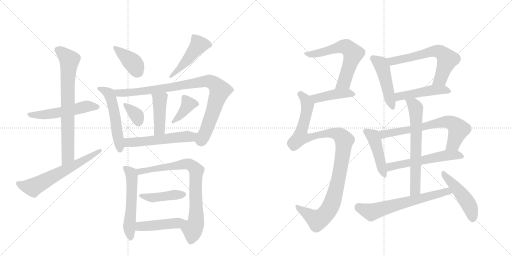
t = 0.00 s
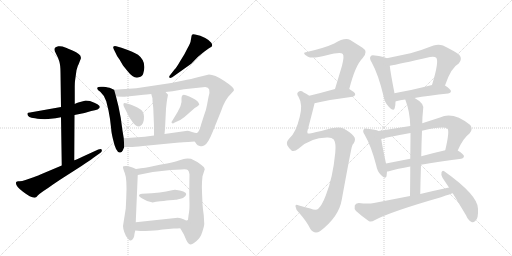
t = 3.84 s
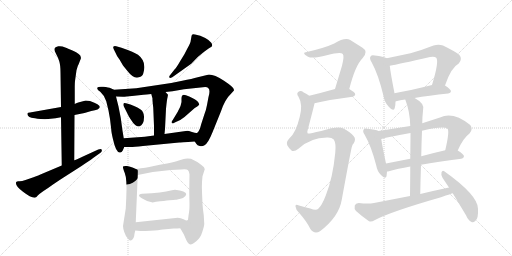
t = 7.67 s
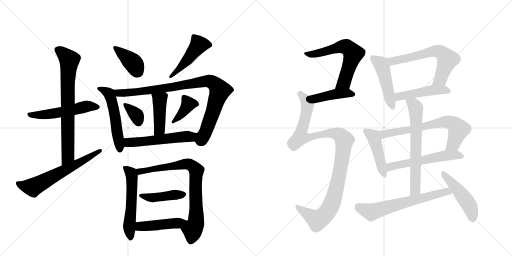
t = 11.51 s
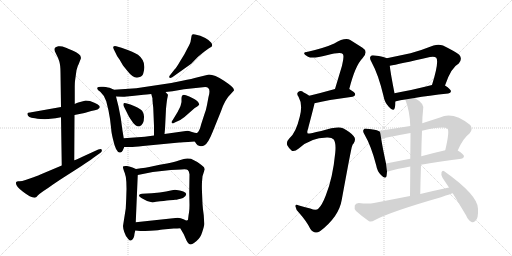
t = 15.35 s
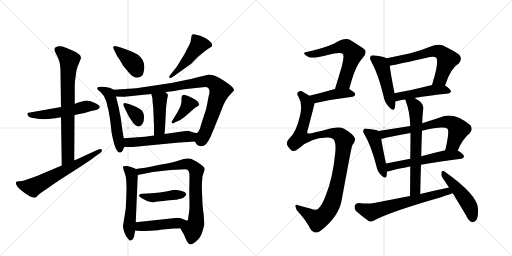
t = 19.19 s

The animated SVG that drew these frames (rendered in a browser with its animation timeline set to each time). Animation: 27 CSS @keyframes rules; one cycle of 19.19 s.

<svg version="1.1" viewBox="0 0 2048 1024" xmlns="http://www.w3.org/2000/svg">
  <g stroke="lightgray" stroke-dasharray="1,1" stroke-width="1" transform="scale(4, 4)">
    <line x1="0" y1="0" x2="256" y2="256"></line>
    <line x1="256" y1="0" x2="0" y2="256"></line>
    <line x1="128" y1="0" x2="128" y2="256"></line>
    <line x1="0" y1="128" x2="256" y2="128"></line>
    <line x1="256" y1="0" x2="512" y2="256"></line>
    <line x1="512" y1="0" x2="256" y2="256"></line>
    <line x1="384" y1="0" x2="384" y2="256"></line>
    <line x1="256" y1="128" x2="512" y2="128"></line>
  </g>
<g transform="scale(1, -1) translate(0, -850)">
   <style type="text/css">
    @keyframes keyframes0 {
      from {
       stroke: black;
       stroke-dashoffset: 534;
       stroke-width: 128;
       }
       63% {
       animation-timing-function: step-end;
       stroke: black;
       stroke-dashoffset: 0;
       stroke-width: 128;
       }
       to {
       stroke: black;
       stroke-width: 1024;
       }
       }
       #make-me-a-hanzi-animation-0 {
         animation: keyframes0 0.684570s both;
         animation-delay: 0.000000s;
         animation-timing-function: linear;
       }
    @keyframes keyframes1 {
      from {
       stroke: black;
       stroke-dashoffset: 738;
       stroke-width: 128;
       }
       71% {
       animation-timing-function: step-end;
       stroke: black;
       stroke-dashoffset: 0;
       stroke-width: 128;
       }
       to {
       stroke: black;
       stroke-width: 1024;
       }
       }
       #make-me-a-hanzi-animation-1 {
         animation: keyframes1 0.850586s both;
         animation-delay: 0.684570s;
         animation-timing-function: linear;
       }
    @keyframes keyframes2 {
      from {
       stroke: black;
       stroke-dashoffset: 624;
       stroke-width: 128;
       }
       67% {
       animation-timing-function: step-end;
       stroke: black;
       stroke-dashoffset: 0;
       stroke-width: 128;
       }
       to {
       stroke: black;
       stroke-width: 1024;
       }
       }
       #make-me-a-hanzi-animation-2 {
         animation: keyframes2 0.757812s both;
         animation-delay: 1.535156s;
         animation-timing-function: linear;
       }
    @keyframes keyframes3 {
      from {
       stroke: black;
       stroke-dashoffset: 394;
       stroke-width: 128;
       }
       56% {
       animation-timing-function: step-end;
       stroke: black;
       stroke-dashoffset: 0;
       stroke-width: 128;
       }
       to {
       stroke: black;
       stroke-width: 1024;
       }
       }
       #make-me-a-hanzi-animation-3 {
         animation: keyframes3 0.570638s both;
         animation-delay: 2.292969s;
         animation-timing-function: linear;
       }
    @keyframes keyframes4 {
      from {
       stroke: black;
       stroke-dashoffset: 468;
       stroke-width: 128;
       }
       60% {
       animation-timing-function: step-end;
       stroke: black;
       stroke-dashoffset: 0;
       stroke-width: 128;
       }
       to {
       stroke: black;
       stroke-width: 1024;
       }
       }
       #make-me-a-hanzi-animation-4 {
         animation: keyframes4 0.630859s both;
         animation-delay: 2.863607s;
         animation-timing-function: linear;
       }
    @keyframes keyframes5 {
      from {
       stroke: black;
       stroke-dashoffset: 531;
       stroke-width: 128;
       }
       63% {
       animation-timing-function: step-end;
       stroke: black;
       stroke-dashoffset: 0;
       stroke-width: 128;
       }
       to {
       stroke: black;
       stroke-width: 1024;
       }
       }
       #make-me-a-hanzi-animation-5 {
         animation: keyframes5 0.682129s both;
         animation-delay: 3.494466s;
         animation-timing-function: linear;
       }
    @keyframes keyframes6 {
      from {
       stroke: black;
       stroke-dashoffset: 918;
       stroke-width: 128;
       }
       75% {
       animation-timing-function: step-end;
       stroke: black;
       stroke-dashoffset: 0;
       stroke-width: 128;
       }
       to {
       stroke: black;
       stroke-width: 1024;
       }
       }
       #make-me-a-hanzi-animation-6 {
         animation: keyframes6 0.997070s both;
         animation-delay: 4.176595s;
         animation-timing-function: linear;
       }
    @keyframes keyframes7 {
      from {
       stroke: black;
       stroke-dashoffset: 430;
       stroke-width: 128;
       }
       58% {
       animation-timing-function: step-end;
       stroke: black;
       stroke-dashoffset: 0;
       stroke-width: 128;
       }
       to {
       stroke: black;
       stroke-width: 1024;
       }
       }
       #make-me-a-hanzi-animation-7 {
         animation: keyframes7 0.599935s both;
         animation-delay: 5.173665s;
         animation-timing-function: linear;
       }
    @keyframes keyframes8 {
      from {
       stroke: black;
       stroke-dashoffset: 350;
       stroke-width: 128;
       }
       53% {
       animation-timing-function: step-end;
       stroke: black;
       stroke-dashoffset: 0;
       stroke-width: 128;
       }
       to {
       stroke: black;
       stroke-width: 1024;
       }
       }
       #make-me-a-hanzi-animation-8 {
         animation: keyframes8 0.534831s both;
         animation-delay: 5.773600s;
         animation-timing-function: linear;
       }
    @keyframes keyframes9 {
      from {
       stroke: black;
       stroke-dashoffset: 384;
       stroke-width: 128;
       }
       56% {
       animation-timing-function: step-end;
       stroke: black;
       stroke-dashoffset: 0;
       stroke-width: 128;
       }
       to {
       stroke: black;
       stroke-width: 1024;
       }
       }
       #make-me-a-hanzi-animation-9 {
         animation: keyframes9 0.562500s both;
         animation-delay: 6.308431s;
         animation-timing-function: linear;
       }
    @keyframes keyframes10 {
      from {
       stroke: black;
       stroke-dashoffset: 546;
       stroke-width: 128;
       }
       64% {
       animation-timing-function: step-end;
       stroke: black;
       stroke-dashoffset: 0;
       stroke-width: 128;
       }
       to {
       stroke: black;
       stroke-width: 1024;
       }
       }
       #make-me-a-hanzi-animation-10 {
         animation: keyframes10 0.694336s both;
         animation-delay: 6.870931s;
         animation-timing-function: linear;
       }
    @keyframes keyframes11 {
      from {
       stroke: black;
       stroke-dashoffset: 552;
       stroke-width: 128;
       }
       64% {
       animation-timing-function: step-end;
       stroke: black;
       stroke-dashoffset: 0;
       stroke-width: 128;
       }
       to {
       stroke: black;
       stroke-width: 1024;
       }
       }
       #make-me-a-hanzi-animation-11 {
         animation: keyframes11 0.699219s both;
         animation-delay: 7.565267s;
         animation-timing-function: linear;
       }
    @keyframes keyframes12 {
      from {
       stroke: black;
       stroke-dashoffset: 788;
       stroke-width: 128;
       }
       72% {
       animation-timing-function: step-end;
       stroke: black;
       stroke-dashoffset: 0;
       stroke-width: 128;
       }
       to {
       stroke: black;
       stroke-width: 1024;
       }
       }
       #make-me-a-hanzi-animation-12 {
         animation: keyframes12 0.891276s both;
         animation-delay: 8.264486s;
         animation-timing-function: linear;
       }
    @keyframes keyframes13 {
      from {
       stroke: black;
       stroke-dashoffset: 430;
       stroke-width: 128;
       }
       58% {
       animation-timing-function: step-end;
       stroke: black;
       stroke-dashoffset: 0;
       stroke-width: 128;
       }
       to {
       stroke: black;
       stroke-width: 1024;
       }
       }
       #make-me-a-hanzi-animation-13 {
         animation: keyframes13 0.599935s both;
         animation-delay: 9.155762s;
         animation-timing-function: linear;
       }
    @keyframes keyframes14 {
      from {
       stroke: black;
       stroke-dashoffset: 455;
       stroke-width: 128;
       }
       60% {
       animation-timing-function: step-end;
       stroke: black;
       stroke-dashoffset: 0;
       stroke-width: 128;
       }
       to {
       stroke: black;
       stroke-width: 1024;
       }
       }
       #make-me-a-hanzi-animation-14 {
         animation: keyframes14 0.620280s both;
         animation-delay: 9.755697s;
         animation-timing-function: linear;
       }
    @keyframes keyframes15 {
      from {
       stroke: black;
       stroke-dashoffset: 617;
       stroke-width: 128;
       }
       67% {
       animation-timing-function: step-end;
       stroke: black;
       stroke-dashoffset: 0;
       stroke-width: 128;
       }
       to {
       stroke: black;
       stroke-width: 1024;
       }
       }
       #make-me-a-hanzi-animation-15 {
         animation: keyframes15 0.752116s both;
         animation-delay: 10.375977s;
         animation-timing-function: linear;
       }
    @keyframes keyframes16 {
      from {
       stroke: black;
       stroke-dashoffset: 426;
       stroke-width: 128;
       }
       58% {
       animation-timing-function: step-end;
       stroke: black;
       stroke-dashoffset: 0;
       stroke-width: 128;
       }
       to {
       stroke: black;
       stroke-width: 1024;
       }
       }
       #make-me-a-hanzi-animation-16 {
         animation: keyframes16 0.596680s both;
         animation-delay: 11.128092s;
         animation-timing-function: linear;
       }
    @keyframes keyframes17 {
      from {
       stroke: black;
       stroke-dashoffset: 1069;
       stroke-width: 128;
       }
       78% {
       animation-timing-function: step-end;
       stroke: black;
       stroke-dashoffset: 0;
       stroke-width: 128;
       }
       to {
       stroke: black;
       stroke-width: 1024;
       }
       }
       #make-me-a-hanzi-animation-17 {
         animation: keyframes17 1.119954s both;
         animation-delay: 11.724772s;
         animation-timing-function: linear;
       }
    @keyframes keyframes18 {
      from {
       stroke: black;
       stroke-dashoffset: 471;
       stroke-width: 128;
       }
       61% {
       animation-timing-function: step-end;
       stroke: black;
       stroke-dashoffset: 0;
       stroke-width: 128;
       }
       to {
       stroke: black;
       stroke-width: 1024;
       }
       }
       #make-me-a-hanzi-animation-18 {
         animation: keyframes18 0.633301s both;
         animation-delay: 12.844727s;
         animation-timing-function: linear;
       }
    @keyframes keyframes19 {
      from {
       stroke: black;
       stroke-dashoffset: 621;
       stroke-width: 128;
       }
       67% {
       animation-timing-function: step-end;
       stroke: black;
       stroke-dashoffset: 0;
       stroke-width: 128;
       }
       to {
       stroke: black;
       stroke-width: 1024;
       }
       }
       #make-me-a-hanzi-animation-19 {
         animation: keyframes19 0.755371s both;
         animation-delay: 13.478027s;
         animation-timing-function: linear;
       }
    @keyframes keyframes20 {
      from {
       stroke: black;
       stroke-dashoffset: 472;
       stroke-width: 128;
       }
       61% {
       animation-timing-function: step-end;
       stroke: black;
       stroke-dashoffset: 0;
       stroke-width: 128;
       }
       to {
       stroke: black;
       stroke-width: 1024;
       }
       }
       #make-me-a-hanzi-animation-20 {
         animation: keyframes20 0.634115s both;
         animation-delay: 14.233398s;
         animation-timing-function: linear;
       }
    @keyframes keyframes21 {
      from {
       stroke: black;
       stroke-dashoffset: 451;
       stroke-width: 128;
       }
       59% {
       animation-timing-function: step-end;
       stroke: black;
       stroke-dashoffset: 0;
       stroke-width: 128;
       }
       to {
       stroke: black;
       stroke-width: 1024;
       }
       }
       #make-me-a-hanzi-animation-21 {
         animation: keyframes21 0.617025s both;
         animation-delay: 14.867513s;
         animation-timing-function: linear;
       }
    @keyframes keyframes22 {
      from {
       stroke: black;
       stroke-dashoffset: 678;
       stroke-width: 128;
       }
       69% {
       animation-timing-function: step-end;
       stroke: black;
       stroke-dashoffset: 0;
       stroke-width: 128;
       }
       to {
       stroke: black;
       stroke-width: 1024;
       }
       }
       #make-me-a-hanzi-animation-22 {
         animation: keyframes22 0.801758s both;
         animation-delay: 15.484538s;
         animation-timing-function: linear;
       }
    @keyframes keyframes23 {
      from {
       stroke: black;
       stroke-dashoffset: 563;
       stroke-width: 128;
       }
       65% {
       animation-timing-function: step-end;
       stroke: black;
       stroke-dashoffset: 0;
       stroke-width: 128;
       }
       to {
       stroke: black;
       stroke-width: 1024;
       }
       }
       #make-me-a-hanzi-animation-23 {
         animation: keyframes23 0.708171s both;
         animation-delay: 16.286296s;
         animation-timing-function: linear;
       }
    @keyframes keyframes24 {
      from {
       stroke: black;
       stroke-dashoffset: 652;
       stroke-width: 128;
       }
       68% {
       animation-timing-function: step-end;
       stroke: black;
       stroke-dashoffset: 0;
       stroke-width: 128;
       }
       to {
       stroke: black;
       stroke-width: 1024;
       }
       }
       #make-me-a-hanzi-animation-24 {
         animation: keyframes24 0.780599s both;
         animation-delay: 16.994466s;
         animation-timing-function: linear;
       }
    @keyframes keyframes25 {
      from {
       stroke: black;
       stroke-dashoffset: 644;
       stroke-width: 128;
       }
       68% {
       animation-timing-function: step-end;
       stroke: black;
       stroke-dashoffset: 0;
       stroke-width: 128;
       }
       to {
       stroke: black;
       stroke-width: 1024;
       }
       }
       #make-me-a-hanzi-animation-25 {
         animation: keyframes25 0.774089s both;
         animation-delay: 17.775065s;
         animation-timing-function: linear;
       }
    @keyframes keyframes26 {
      from {
       stroke: black;
       stroke-dashoffset: 473;
       stroke-width: 128;
       }
       61% {
       animation-timing-function: step-end;
       stroke: black;
       stroke-dashoffset: 0;
       stroke-width: 128;
       }
       to {
       stroke: black;
       stroke-width: 1024;
       }
       }
       #make-me-a-hanzi-animation-26 {
         animation: keyframes26 0.634928s both;
         animation-delay: 18.549154s;
         animation-timing-function: linear;
       }
</style>
<path d="M 343 448 L 313 440 Q 304 438 299 434 L 244 422 L 120 400 Q 111 399 110 397 Q 109 393 112 387 Q 116 381 126 379 Q 136 377 162 374 Q 181 373 193 374 L 222 377 L 244 381 L 298 390 L 338 398 L 365 406 Q 398 411 399 422 Q 400 432 360 446 L 343 448 Z" fill="lightgray"></path> 
<path d="M 299 434 L 299 503 Q 299 518 300 526 L 306 569 L 309 579 Q 311 587 315 594 L 321 610 Q 325 616 323 622 Q 323 634 290 648 Q 258 662 250 664 Q 243 666 233 665 Q 223 663 220 659 Q 217 655 218 650 Q 219 645 220 643 Q 222 640 223 637 L 228 627 Q 232 620 237 605 Q 242 589 242 560 L 244 422 L 244 381 L 247 188 C 247 158 297 179 297 209 L 298 390 L 299 434 Z" fill="lightgray"></path> 
<path d="M 247 188 L 164 153 Q 157 149 134 141 L 102 130 Q 85 124 76 125 Q 68 126 65 122 Q 58 109 92 83 Q 127 56 142 60 Q 145 61 151 68 Q 158 75 174 86 Q 190 96 212 112 Q 235 128 262 145 L 326 186 Q 372 217 378 222 L 402 239 Q 409 244 407 251 Q 405 257 393 252 L 334 225 Q 301 210 297 209 L 247 188 Z" fill="lightgray"></path> 
<path d="M 486 659 L 465 665 Q 457 667 454 664 Q 451 661 455 653 L 465 633 Q 465 630 478 612 L 492 588 L 509 567 Q 535 533 556 541 Q 569 543 573 556 Q 588 604 552 631 Q 538 641 486 659 Z" fill="lightgray"></path> 
<path d="M 698 572 L 680 549 Q 675 543 678 540 Q 679 535 689 541 L 765 595 L 791 622 Q 813 642 836 657 L 846 663 Q 852 668 845 679 Q 838 689 821 698 L 801 707 L 780 712 Q 766 716 766 705 L 763 688 Q 763 680 750 657 L 737 632 L 721 606 Q 707 581 698 572 Z" fill="lightgray"></path> 
<path d="M 456 491 L 443 497 Q 435 501 413 503 Q 392 505 389 499 Q 387 491 401 483 Q 418 468 425 445 L 434 408 L 440 374 L 445 332 Q 445 322 452 293 Q 464 238 480 240 Q 486 239 491 248 L 497 262 L 495 297 L 490 327 Q 484 381 474 424 L 464 464 C 457 490 457 490 456 491 Z" fill="lightgray"></path> 
<path d="M 779 284 L 785 275 Q 789 268 799 266 Q 809 263 818 269 Q 832 276 850 321 L 884 405 Q 900 453 924 475 L 934 486 Q 937 488 935 493 Q 935 501 896 527 Q 858 552 836 552 L 791 541 Q 769 535 729 527 L 685 518 L 545 497 L 456 491 C 426 489 434 465 464 464 L 492 463 Q 503 463 528 466 L 574 471 Q 584 471 605 474 L 662 482 L 690 485 L 736 493 L 821 502 Q 846 502 834 462 L 828 430 Q 825 412 817 391 L 805 354 Q 797 321 787 318 C 770 295 770 295 779 284 Z" fill="lightgray"></path> 
<path d="M 605 474 L 610 456 Q 609 453 613 419 L 616 346 L 616 308 C 616 278 655 284 658 314 L 660 334 L 664 415 Q 668 455 670 460 L 672 471 L 662 482 C 642 504 597 503 605 474 Z" fill="lightgray"></path> 
<path d="M 495 425 L 514 387 Q 518 379 526 368 Q 540 344 557 344 Q 577 350 576 384 Q 575 396 572 400 Q 569 413 534 427 Q 499 441 495 437 Q 492 432 495 425 Z" fill="lightgray"></path> 
<path d="M 711 403 L 691 370 Q 683 360 688 358 Q 690 354 699 360 L 721 370 L 738 382 L 779 418 L 789 424 L 797 431 Q 797 434 793 441 Q 789 447 783 450 Q 780 453 757 464 Q 734 474 730 469 Q 726 464 726 458 L 726 442 Q 723 426 718 417 Q 713 408 711 403 Z" fill="lightgray"></path> 
<path d="M 497 262 L 522 262 Q 534 262 572 266 L 717 280 Q 718 280 779 284 C 809 286 817 315 787 318 Q 783 317 768 322 Q 753 327 750 327 L 658 314 L 616 308 L 579 303 L 495 297 C 465 295 467 262 497 262 Z" fill="lightgray"></path> 
<path d="M 505 58 L 503 16 L 492 -54 Q 492 -62 497 -78 Q 502 -95 513 -106 Q 519 -114 524 -112 Q 537 -105 538 -85 L 541 -72 L 543 -39 L 551 150 C 552 171 552 171 544 174 L 530 180 Q 522 184 508 186 Q 495 187 492 184 Q 490 181 499 158 Q 509 134 505 58 Z" fill="lightgray"></path> 
<path d="M 721 -63 L 735 -87 L 746 -112 Q 754 -128 763 -128 Q 768 -128 785 -115 Q 802 -102 809 -78 Q 817 -54 817 -46 L 815 -11 Q 811 16 810 34 L 808 82 Q 807 104 808 122 L 810 145 L 819 173 L 816 181 Q 809 188 803 192 Q 790 203 764 215 Q 745 218 735 214 L 715 208 Q 699 202 668 196 Q 638 191 611 185 Q 585 179 544 174 C 514 170 522 144 551 150 L 611 162 L 683 170 L 725 172 Q 747 174 751 170 Q 756 166 758 153 L 757 83 L 758 30 Q 758 10 756 0 Q 754 -11 753 -21 Q 753 -31 749 -32 C 741 -61 708 -41 721 -63 Z" fill="lightgray"></path> 
<path d="M 700 91 Q 695 91 683 88 Q 652 79 568 75 Q 557 75 556 69 Q 556 62 573 54 Q 591 42 607 41 Q 609 39 624 43 Q 693 51 701 51 Q 710 51 732 58 Q 744 63 745 74 Q 744 85 700 91 Z" fill="lightgray"></path> 
<path d="M 541 -72 L 561 -74 Q 566 -75 601 -73 Q 637 -71 651 -68 L 695 -64 Q 709 -64 721 -63 C 751 -61 779 -37 749 -32 Q 745 -33 734 -27 Q 723 -21 711 -21 L 543 -39 C 513 -42 511 -69 541 -72 Z" fill="lightgray"></path> 
<path d="M 1397 494 Q 1421 588 1450 617 Q 1475 644 1450 659 L 1401 690 Q 1380 702 1337 676 Q 1298 658 1227 642 Q 1215 642 1217 635 Q 1218 631 1232 623 Q 1250 614 1307 629 Q 1364 645 1371 634 Q 1378 627 1368 587 L 1340 494 C 1331 465 1389 465 1397 494 Z" fill="lightgray"></path> 
<path d="M 1258 437 Q 1307 450 1410 463 Q 1420 464 1421 473 Q 1421 480 1397 494 C 1379 505 1369 502 1340 494 Q 1283 478 1237 467 C 1208 460 1229 430 1258 437 Z" fill="lightgray"></path> 
<path d="M 1308 300 Q 1327 301 1335 292 Q 1345 277 1341 239 Q 1331 136 1303 68 Q 1288 29 1274 16 Q 1265 6 1241 16 Q 1216 23 1196 28 Q 1180 35 1182 24 Q 1183 11 1197 -2 Q 1227 -36 1241 -65 Q 1257 -89 1280 -75 Q 1356 -17 1367 51 Q 1406 264 1408 264 Q 1409 271 1415 277 Q 1425 295 1415 305 Q 1403 321 1372 337 Q 1351 346 1285 326 Q 1234 314 1231 316 Q 1227 320 1231 331 Q 1258 433 1258 437 C 1262 452 1262 452 1237 467 Q 1227 474 1215 480 Q 1203 490 1194 483 Q 1184 477 1194 463 Q 1212 432 1199 383 Q 1184 319 1157 296 Q 1144 283 1149 269 Q 1156 256 1166 248 Q 1176 241 1195 256 Q 1241 299 1308 300 Z" fill="lightgray"></path> 
<path d="M 1547 617 Q 1535 624 1499 628 Q 1486 631 1483 625 Q 1476 618 1486 602 Q 1514 551 1534 466 Q 1538 441 1555 423 Q 1574 401 1579 418 Q 1582 428 1582 444 L 1578 477 Q 1562 559 1559 587 C 1556 613 1556 613 1547 617 Z" fill="lightgray"></path> 
<path d="M 1780 508 Q 1804 580 1835 596 Q 1851 614 1837 631 Q 1821 644 1772 668 Q 1754 675 1734 668 Q 1686 649 1642 637 L 1547 617 C 1518 611 1530 581 1559 587 Q 1593 593 1720 622 Q 1738 626 1745 619 Q 1757 604 1728 510 C 1719 481 1770 480 1780 508 Z" fill="lightgray"></path> 
<path d="M 1658 458 Q 1713 468 1793 476 Q 1803 477 1804 485 Q 1804 492 1780 508 C 1764 519 1757 517 1728 510 Q 1646 489 1578 477 C 1548 472 1553 435 1582 444 Q 1581 445 1584 445 Q 1600 449 1621 452 L 1658 458 Z" fill="lightgray"></path> 
<path d="M 1514 326 Q 1504 332 1469 335 Q 1457 338 1455 332 Q 1449 326 1458 312 Q 1485 266 1505 188 Q 1509 164 1524 150 Q 1542 131 1546 145 Q 1547 152 1548 164 L 1544 196 Q 1529 266 1525 294 C 1521 323 1521 323 1514 326 Z" fill="lightgray"></path> 
<path d="M 1641 346 L 1514 326 C 1484 321 1496 287 1525 294 Q 1532 295 1543 299 Q 1591 309 1642 318 L 1688 327 Q 1775 348 1790 335 Q 1799 326 1781 249 C 1774 220 1819 221 1831 248 Q 1852 297 1878 316 Q 1894 332 1881 350 Q 1812 405 1760 380 L 1689 357 L 1641 346 Z" fill="lightgray"></path> 
<path d="M 1548 164 Q 1551 164 1556 165 Q 1590 175 1641 184 L 1684 191 Q 1751 204 1845 215 Q 1855 216 1856 225 Q 1856 232 1831 248 C 1817 257 1810 256 1781 249 Q 1729 237 1685 225 L 1641 215 L 1544 196 C 1515 190 1518 159 1548 164 Z" fill="lightgray"></path> 
<path d="M 1621 452 Q 1640 403 1641 346 L 1642 318 Q 1642 279 1641 215 L 1641 184 Q 1641 133 1640 66 C 1640 36 1680 44 1681 74 Q 1682 135 1684 191 L 1685 225 Q 1686 279 1688 327 L 1689 357 Q 1689 381 1692 407 Q 1702 435 1660 457 Q 1659 458 1658 458 C 1632 473 1611 480 1621 452 Z" fill="lightgray"></path> 
<path d="M 1640 66 L 1496 38 Q 1472 34 1435 38 Q 1422 37 1419 28 Q 1416 15 1424 6 Q 1445 -13 1476 -35 Q 1486 -39 1498 -31 Q 1561 3 1764 61 Q 1807 76 1811 77 C 1840 86 1825 106 1796 100 Q 1739 88 1681 74 L 1640 66 Z" fill="lightgray"></path> 
<path d="M 1811 77 L 1864 -11 Q 1873 -32 1886 -38 Q 1893 -41 1901 -34 Q 1914 -25 1912 15 Q 1912 69 1777 165 Q 1770 171 1766 161 Q 1763 149 1770 139 L 1796 100 L 1811 77 Z" fill="lightgray"></path> 
      <clipPath id="make-me-a-hanzi-clip-0">
      <path d="M 343 448 L 313 440 Q 304 438 299 434 L 244 422 L 120 400 Q 111 399 110 397 Q 109 393 112 387 Q 116 381 126 379 Q 136 377 162 374 Q 181 373 193 374 L 222 377 L 244 381 L 298 390 L 338 398 L 365 406 Q 398 411 399 422 Q 400 432 360 446 L 343 448 Z" fill="lightgray"></path>
      </clipPath>
      <path clip-path="url(#make-me-a-hanzi-clip-0)" d="M 117 393 L 171 390 L 288 409 L 345 425 L 391 422 " fill="none" id="make-me-a-hanzi-animation-0" stroke-dasharray="406 812" stroke-linecap="round"></path>

      <clipPath id="make-me-a-hanzi-clip-1">
      <path d="M 299 434 L 299 503 Q 299 518 300 526 L 306 569 L 309 579 Q 311 587 315 594 L 321 610 Q 325 616 323 622 Q 323 634 290 648 Q 258 662 250 664 Q 243 666 233 665 Q 223 663 220 659 Q 217 655 218 650 Q 219 645 220 643 Q 222 640 223 637 L 228 627 Q 232 620 237 605 Q 242 589 242 560 L 244 422 L 244 381 L 247 188 C 247 158 297 179 297 209 L 298 390 L 299 434 Z" fill="lightgray"></path>
      </clipPath>
      <path clip-path="url(#make-me-a-hanzi-clip-1)" d="M 231 652 L 277 608 L 270 507 L 272 232 L 251 195 " fill="none" id="make-me-a-hanzi-animation-1" stroke-dasharray="610 1220" stroke-linecap="round"></path>

      <clipPath id="make-me-a-hanzi-clip-2">
      <path d="M 247 188 L 164 153 Q 157 149 134 141 L 102 130 Q 85 124 76 125 Q 68 126 65 122 Q 58 109 92 83 Q 127 56 142 60 Q 145 61 151 68 Q 158 75 174 86 Q 190 96 212 112 Q 235 128 262 145 L 326 186 Q 372 217 378 222 L 402 239 Q 409 244 407 251 Q 405 257 393 252 L 334 225 Q 301 210 297 209 L 247 188 Z" fill="lightgray"></path>
      </clipPath>
      <path clip-path="url(#make-me-a-hanzi-clip-2)" d="M 72 117 L 95 105 L 130 101 L 329 204 L 400 247 " fill="none" id="make-me-a-hanzi-animation-2" stroke-dasharray="496 992" stroke-linecap="round"></path>

      <clipPath id="make-me-a-hanzi-clip-3">
      <path d="M 486 659 L 465 665 Q 457 667 454 664 Q 451 661 455 653 L 465 633 Q 465 630 478 612 L 492 588 L 509 567 Q 535 533 556 541 Q 569 543 573 556 Q 588 604 552 631 Q 538 641 486 659 Z" fill="lightgray"></path>
      </clipPath>
      <path clip-path="url(#make-me-a-hanzi-clip-3)" d="M 460 659 L 537 593 L 554 561 " fill="none" id="make-me-a-hanzi-animation-3" stroke-dasharray="266 532" stroke-linecap="round"></path>

      <clipPath id="make-me-a-hanzi-clip-4">
      <path d="M 698 572 L 680 549 Q 675 543 678 540 Q 679 535 689 541 L 765 595 L 791 622 Q 813 642 836 657 L 846 663 Q 852 668 845 679 Q 838 689 821 698 L 801 707 L 780 712 Q 766 716 766 705 L 763 688 Q 763 680 750 657 L 737 632 L 721 606 Q 707 581 698 572 Z" fill="lightgray"></path>
      </clipPath>
      <path clip-path="url(#make-me-a-hanzi-clip-4)" d="M 837 670 L 795 671 L 726 583 L 683 544 " fill="none" id="make-me-a-hanzi-animation-4" stroke-dasharray="340 680" stroke-linecap="round"></path>

      <clipPath id="make-me-a-hanzi-clip-5">
      <path d="M 456 491 L 443 497 Q 435 501 413 503 Q 392 505 389 499 Q 387 491 401 483 Q 418 468 425 445 L 434 408 L 440 374 L 445 332 Q 445 322 452 293 Q 464 238 480 240 Q 486 239 491 248 L 497 262 L 495 297 L 490 327 Q 484 381 474 424 L 464 464 C 457 490 457 490 456 491 Z" fill="lightgray"></path>
      </clipPath>
      <path clip-path="url(#make-me-a-hanzi-clip-5)" d="M 395 496 L 437 475 L 446 452 L 480 252 " fill="none" id="make-me-a-hanzi-animation-5" stroke-dasharray="403 806" stroke-linecap="round"></path>

      <clipPath id="make-me-a-hanzi-clip-6">
      <path d="M 779 284 L 785 275 Q 789 268 799 266 Q 809 263 818 269 Q 832 276 850 321 L 884 405 Q 900 453 924 475 L 934 486 Q 937 488 935 493 Q 935 501 896 527 Q 858 552 836 552 L 791 541 Q 769 535 729 527 L 685 518 L 545 497 L 456 491 C 426 489 434 465 464 464 L 492 463 Q 503 463 528 466 L 574 471 Q 584 471 605 474 L 662 482 L 690 485 L 736 493 L 821 502 Q 846 502 834 462 L 828 430 Q 825 412 817 391 L 805 354 Q 797 321 787 318 C 770 295 770 295 779 284 Z" fill="lightgray"></path>
      </clipPath>
      <path clip-path="url(#make-me-a-hanzi-clip-6)" d="M 464 486 L 475 478 L 519 479 L 819 525 L 851 520 L 880 488 L 823 321 L 804 288 L 793 287 " fill="none" id="make-me-a-hanzi-animation-6" stroke-dasharray="790 1580" stroke-linecap="round"></path>

      <clipPath id="make-me-a-hanzi-clip-7">
      <path d="M 605 474 L 610 456 Q 609 453 613 419 L 616 346 L 616 308 C 616 278 655 284 658 314 L 660 334 L 664 415 Q 668 455 670 460 L 672 471 L 662 482 C 642 504 597 503 605 474 Z" fill="lightgray"></path>
      </clipPath>
      <path clip-path="url(#make-me-a-hanzi-clip-7)" d="M 613 471 L 639 447 L 638 333 L 622 314 " fill="none" id="make-me-a-hanzi-animation-7" stroke-dasharray="302 604" stroke-linecap="round"></path>

      <clipPath id="make-me-a-hanzi-clip-8">
      <path d="M 495 425 L 514 387 Q 518 379 526 368 Q 540 344 557 344 Q 577 350 576 384 Q 575 396 572 400 Q 569 413 534 427 Q 499 441 495 437 Q 492 432 495 425 Z" fill="lightgray"></path>
      </clipPath>
      <path clip-path="url(#make-me-a-hanzi-clip-8)" d="M 499 431 L 546 389 L 555 359 " fill="none" id="make-me-a-hanzi-animation-8" stroke-dasharray="222 444" stroke-linecap="round"></path>

      <clipPath id="make-me-a-hanzi-clip-9">
      <path d="M 711 403 L 691 370 Q 683 360 688 358 Q 690 354 699 360 L 721 370 L 738 382 L 779 418 L 789 424 L 797 431 Q 797 434 793 441 Q 789 447 783 450 Q 780 453 757 464 Q 734 474 730 469 Q 726 464 726 458 L 726 442 Q 723 426 718 417 Q 713 408 711 403 Z" fill="lightgray"></path>
      </clipPath>
      <path clip-path="url(#make-me-a-hanzi-clip-9)" d="M 788 433 L 754 434 L 717 384 L 693 363 " fill="none" id="make-me-a-hanzi-animation-9" stroke-dasharray="256 512" stroke-linecap="round"></path>

      <clipPath id="make-me-a-hanzi-clip-10">
      <path d="M 497 262 L 522 262 Q 534 262 572 266 L 717 280 Q 718 280 779 284 C 809 286 817 315 787 318 Q 783 317 768 322 Q 753 327 750 327 L 658 314 L 616 308 L 579 303 L 495 297 C 465 295 467 262 497 262 Z" fill="lightgray"></path>
      </clipPath>
      <path clip-path="url(#make-me-a-hanzi-clip-10)" d="M 502 292 L 513 280 L 525 280 L 714 302 L 761 302 L 783 313 " fill="none" id="make-me-a-hanzi-animation-10" stroke-dasharray="418 836" stroke-linecap="round"></path>

      <clipPath id="make-me-a-hanzi-clip-11">
      <path d="M 505 58 L 503 16 L 492 -54 Q 492 -62 497 -78 Q 502 -95 513 -106 Q 519 -114 524 -112 Q 537 -105 538 -85 L 541 -72 L 543 -39 L 551 150 C 552 171 552 171 544 174 L 530 180 Q 522 184 508 186 Q 495 187 492 184 Q 490 181 499 158 Q 509 134 505 58 Z" fill="lightgray"></path>
      </clipPath>
      <path clip-path="url(#make-me-a-hanzi-clip-11)" d="M 496 180 L 524 157 L 528 143 L 525 17 L 517 -51 L 523 -101 " fill="none" id="make-me-a-hanzi-animation-11" stroke-dasharray="424 848" stroke-linecap="round"></path>

      <clipPath id="make-me-a-hanzi-clip-12">
      <path d="M 721 -63 L 735 -87 L 746 -112 Q 754 -128 763 -128 Q 768 -128 785 -115 Q 802 -102 809 -78 Q 817 -54 817 -46 L 815 -11 Q 811 16 810 34 L 808 82 Q 807 104 808 122 L 810 145 L 819 173 L 816 181 Q 809 188 803 192 Q 790 203 764 215 Q 745 218 735 214 L 715 208 Q 699 202 668 196 Q 638 191 611 185 Q 585 179 544 174 C 514 170 522 144 551 150 L 611 162 L 683 170 L 725 172 Q 747 174 751 170 Q 756 166 758 153 L 757 83 L 758 30 Q 758 10 756 0 Q 754 -11 753 -21 Q 753 -31 749 -32 C 741 -61 708 -41 721 -63 Z" fill="lightgray"></path>
      </clipPath>
      <path clip-path="url(#make-me-a-hanzi-clip-12)" d="M 553 170 L 571 165 L 745 194 L 762 191 L 782 174 L 784 -30 L 770 -68 L 763 -116 " fill="none" id="make-me-a-hanzi-animation-12" stroke-dasharray="660 1320" stroke-linecap="round"></path>

      <clipPath id="make-me-a-hanzi-clip-13">
      <path d="M 700 91 Q 695 91 683 88 Q 652 79 568 75 Q 557 75 556 69 Q 556 62 573 54 Q 591 42 607 41 Q 609 39 624 43 Q 693 51 701 51 Q 710 51 732 58 Q 744 63 745 74 Q 744 85 700 91 Z" fill="lightgray"></path>
      </clipPath>
      <path clip-path="url(#make-me-a-hanzi-clip-13)" d="M 564 69 L 611 59 L 736 72 " fill="none" id="make-me-a-hanzi-animation-13" stroke-dasharray="302 604" stroke-linecap="round"></path>

      <clipPath id="make-me-a-hanzi-clip-14">
      <path d="M 541 -72 L 561 -74 Q 566 -75 601 -73 Q 637 -71 651 -68 L 695 -64 Q 709 -64 721 -63 C 751 -61 779 -37 749 -32 Q 745 -33 734 -27 Q 723 -21 711 -21 L 543 -39 C 513 -42 511 -69 541 -72 Z" fill="lightgray"></path>
      </clipPath>
      <path clip-path="url(#make-me-a-hanzi-clip-14)" d="M 547 -67 L 565 -55 L 711 -42 L 740 -33 " fill="none" id="make-me-a-hanzi-animation-14" stroke-dasharray="327 654" stroke-linecap="round"></path>

      <clipPath id="make-me-a-hanzi-clip-15">
      <path d="M 1397 494 Q 1421 588 1450 617 Q 1475 644 1450 659 L 1401 690 Q 1380 702 1337 676 Q 1298 658 1227 642 Q 1215 642 1217 635 Q 1218 631 1232 623 Q 1250 614 1307 629 Q 1364 645 1371 634 Q 1378 627 1368 587 L 1340 494 C 1331 465 1389 465 1397 494 Z" fill="lightgray"></path>
      </clipPath>
      <path clip-path="url(#make-me-a-hanzi-clip-15)" d="M 1224 636 L 1259 634 L 1370 664 L 1386 662 L 1401 650 L 1413 635 L 1380 531 L 1375 520 L 1347 499 " fill="none" id="make-me-a-hanzi-animation-15" stroke-dasharray="489 978" stroke-linecap="round"></path>

      <clipPath id="make-me-a-hanzi-clip-16">
      <path d="M 1258 437 Q 1307 450 1410 463 Q 1420 464 1421 473 Q 1421 480 1397 494 C 1379 505 1369 502 1340 494 Q 1283 478 1237 467 C 1208 460 1229 430 1258 437 Z" fill="lightgray"></path>
      </clipPath>
      <path clip-path="url(#make-me-a-hanzi-clip-16)" d="M 1245 465 L 1270 457 L 1347 475 L 1390 478 L 1411 473 " fill="none" id="make-me-a-hanzi-animation-16" stroke-dasharray="298 596" stroke-linecap="round"></path>

      <clipPath id="make-me-a-hanzi-clip-17">
      <path d="M 1308 300 Q 1327 301 1335 292 Q 1345 277 1341 239 Q 1331 136 1303 68 Q 1288 29 1274 16 Q 1265 6 1241 16 Q 1216 23 1196 28 Q 1180 35 1182 24 Q 1183 11 1197 -2 Q 1227 -36 1241 -65 Q 1257 -89 1280 -75 Q 1356 -17 1367 51 Q 1406 264 1408 264 Q 1409 271 1415 277 Q 1425 295 1415 305 Q 1403 321 1372 337 Q 1351 346 1285 326 Q 1234 314 1231 316 Q 1227 320 1231 331 Q 1258 433 1258 437 C 1262 452 1262 452 1237 467 Q 1227 474 1215 480 Q 1203 490 1194 483 Q 1184 477 1194 463 Q 1212 432 1199 383 Q 1184 319 1157 296 Q 1144 283 1149 269 Q 1156 256 1166 248 Q 1176 241 1195 256 Q 1241 299 1308 300 Z" fill="lightgray"></path>
      </clipPath>
      <path clip-path="url(#make-me-a-hanzi-clip-17)" d="M 1201 473 L 1223 450 L 1230 427 L 1202 302 L 1233 299 L 1276 313 L 1335 317 L 1360 309 L 1378 288 L 1347 99 L 1325 31 L 1307 0 L 1269 -30 L 1191 20 " fill="none" id="make-me-a-hanzi-animation-17" stroke-dasharray="941 1882" stroke-linecap="round"></path>

      <clipPath id="make-me-a-hanzi-clip-18">
      <path d="M 1547 617 Q 1535 624 1499 628 Q 1486 631 1483 625 Q 1476 618 1486 602 Q 1514 551 1534 466 Q 1538 441 1555 423 Q 1574 401 1579 418 Q 1582 428 1582 444 L 1578 477 Q 1562 559 1559 587 C 1556 613 1556 613 1547 617 Z" fill="lightgray"></path>
      </clipPath>
      <path clip-path="url(#make-me-a-hanzi-clip-18)" d="M 1492 617 L 1519 598 L 1530 579 L 1567 423 " fill="none" id="make-me-a-hanzi-animation-18" stroke-dasharray="343 686" stroke-linecap="round"></path>

      <clipPath id="make-me-a-hanzi-clip-19">
      <path d="M 1780 508 Q 1804 580 1835 596 Q 1851 614 1837 631 Q 1821 644 1772 668 Q 1754 675 1734 668 Q 1686 649 1642 637 L 1547 617 C 1518 611 1530 581 1559 587 Q 1593 593 1720 622 Q 1738 626 1745 619 Q 1757 604 1728 510 C 1719 481 1770 480 1780 508 Z" fill="lightgray"></path>
      </clipPath>
      <path clip-path="url(#make-me-a-hanzi-clip-19)" d="M 1555 614 L 1576 606 L 1735 646 L 1759 643 L 1789 612 L 1761 534 L 1735 522 " fill="none" id="make-me-a-hanzi-animation-19" stroke-dasharray="493 986" stroke-linecap="round"></path>

      <clipPath id="make-me-a-hanzi-clip-20">
      <path d="M 1658 458 Q 1713 468 1793 476 Q 1803 477 1804 485 Q 1804 492 1780 508 C 1764 519 1757 517 1728 510 Q 1646 489 1578 477 C 1548 472 1553 435 1582 444 Q 1581 445 1584 445 Q 1600 449 1621 452 L 1658 458 Z" fill="lightgray"></path>
      </clipPath>
      <path clip-path="url(#make-me-a-hanzi-clip-20)" d="M 1588 452 L 1602 466 L 1725 489 L 1773 492 L 1795 484 " fill="none" id="make-me-a-hanzi-animation-20" stroke-dasharray="344 688" stroke-linecap="round"></path>

      <clipPath id="make-me-a-hanzi-clip-21">
      <path d="M 1514 326 Q 1504 332 1469 335 Q 1457 338 1455 332 Q 1449 326 1458 312 Q 1485 266 1505 188 Q 1509 164 1524 150 Q 1542 131 1546 145 Q 1547 152 1548 164 L 1544 196 Q 1529 266 1525 294 C 1521 323 1521 323 1514 326 Z" fill="lightgray"></path>
      </clipPath>
      <path clip-path="url(#make-me-a-hanzi-clip-21)" d="M 1464 325 L 1494 301 L 1536 150 " fill="none" id="make-me-a-hanzi-animation-21" stroke-dasharray="323 646" stroke-linecap="round"></path>

      <clipPath id="make-me-a-hanzi-clip-22">
      <path d="M 1641 346 L 1514 326 C 1484 321 1496 287 1525 294 Q 1532 295 1543 299 Q 1591 309 1642 318 L 1688 327 Q 1775 348 1790 335 Q 1799 326 1781 249 C 1774 220 1819 221 1831 248 Q 1852 297 1878 316 Q 1894 332 1881 350 Q 1812 405 1760 380 L 1689 357 L 1641 346 Z" fill="lightgray"></path>
      </clipPath>
      <path clip-path="url(#make-me-a-hanzi-clip-22)" d="M 1522 323 L 1532 314 L 1561 317 L 1697 342 L 1759 360 L 1794 362 L 1815 354 L 1833 329 L 1813 274 L 1787 260 " fill="none" id="make-me-a-hanzi-animation-22" stroke-dasharray="550 1100" stroke-linecap="round"></path>

      <clipPath id="make-me-a-hanzi-clip-23">
      <path d="M 1548 164 Q 1551 164 1556 165 Q 1590 175 1641 184 L 1684 191 Q 1751 204 1845 215 Q 1855 216 1856 225 Q 1856 232 1831 248 C 1817 257 1810 256 1781 249 Q 1729 237 1685 225 L 1641 215 L 1544 196 C 1515 190 1518 159 1548 164 Z" fill="lightgray"></path>
      </clipPath>
      <path clip-path="url(#make-me-a-hanzi-clip-23)" d="M 1551 170 L 1568 185 L 1778 228 L 1829 231 L 1847 224 " fill="none" id="make-me-a-hanzi-animation-23" stroke-dasharray="435 870" stroke-linecap="round"></path>

      <clipPath id="make-me-a-hanzi-clip-24">
      <path d="M 1621 452 Q 1640 403 1641 346 L 1642 318 Q 1642 279 1641 215 L 1641 184 Q 1641 133 1640 66 C 1640 36 1680 44 1681 74 Q 1682 135 1684 191 L 1685 225 Q 1686 279 1688 327 L 1689 357 Q 1689 381 1692 407 Q 1702 435 1660 457 Q 1659 458 1658 458 C 1632 473 1611 480 1621 452 Z" fill="lightgray"></path>
      </clipPath>
      <path clip-path="url(#make-me-a-hanzi-clip-24)" d="M 1628 447 L 1656 431 L 1664 403 L 1662 97 L 1645 74 " fill="none" id="make-me-a-hanzi-animation-24" stroke-dasharray="524 1048" stroke-linecap="round"></path>

      <clipPath id="make-me-a-hanzi-clip-25">
      <path d="M 1640 66 L 1496 38 Q 1472 34 1435 38 Q 1422 37 1419 28 Q 1416 15 1424 6 Q 1445 -13 1476 -35 Q 1486 -39 1498 -31 Q 1561 3 1764 61 Q 1807 76 1811 77 C 1840 86 1825 106 1796 100 Q 1739 88 1681 74 L 1640 66 Z" fill="lightgray"></path>
      </clipPath>
      <path clip-path="url(#make-me-a-hanzi-clip-25)" d="M 1434 22 L 1485 2 L 1777 82 L 1807 82 " fill="none" id="make-me-a-hanzi-animation-25" stroke-dasharray="516 1032" stroke-linecap="round"></path>

      <clipPath id="make-me-a-hanzi-clip-26">
      <path d="M 1811 77 L 1864 -11 Q 1873 -32 1886 -38 Q 1893 -41 1901 -34 Q 1914 -25 1912 15 Q 1912 69 1777 165 Q 1770 171 1766 161 Q 1763 149 1770 139 L 1796 100 L 1811 77 Z" fill="lightgray"></path>
      </clipPath>
      <path clip-path="url(#make-me-a-hanzi-clip-26)" d="M 1774 155 L 1870 40 L 1886 6 L 1890 -23 " fill="none" id="make-me-a-hanzi-animation-26" stroke-dasharray="345 690" stroke-linecap="round"></path>

</g>
</svg>
